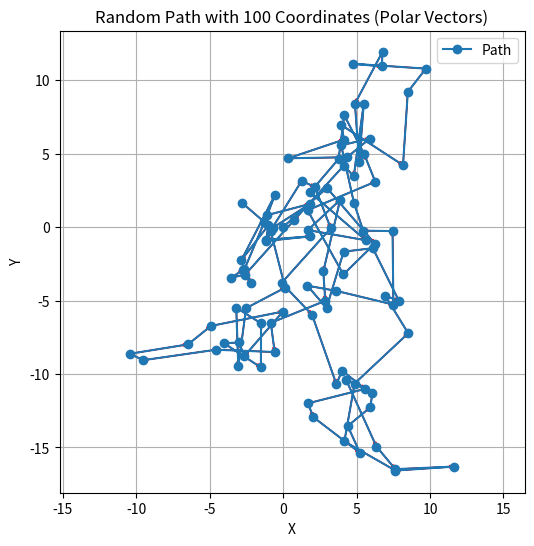

Python code for this plot:
import numpy as np
import matplotlib.pyplot as plt

# Parameters
N = 100  # number of coordinates
np.random.seed(42)

# Step 1: Generate random polar vectors (r, theta)
r = np.random.randint(1, 6, size=(N-1))  # random step lengths 1–5
theta = np.random.uniform(0, 2*np.pi, size=(N-1))  # random angles in radians

# Step 2: Convert polar -> Cartesian
dx = r * np.cos(theta)
dy = r * np.sin(theta)
vectors = np.vstack([dx, dy]).T

# Step 3: Build coordinates from vectors
start = np.array([0, 0])
coordinates = np.vstack([start, start + np.cumsum(vectors, axis=0)])

# Print both forms
print("Vectors (Polar): r, θ (radians):")
for ri, ti in zip(r, theta):
    print(f"r={ri:.2f}, θ={ti:.2f} rad")

print("\nCoordinates:")
for c in coordinates:
    print(f"({c[0]:.2f}, {c[1]:.2f})")

# Step 4: Plot path with vectors
plt.figure(figsize=(6,6))
plt.plot(coordinates[:,0], coordinates[:,1], 'o-', label="Path")
for i in range(len(vectors)):
    plt.arrow(coordinates[i,0], coordinates[i,1], vectors[i,0], vectors[i,1],
              head_width=0.2, length_includes_head=True, color='red')
plt.xlabel("X")
plt.ylabel("Y")
plt.title(f"Random Path with {N} Coordinates (Polar Vectors)")
plt.grid(True)
plt.legend()
plt.axis("equal")
plt.show()

"""
Vectors (Polar): r, θ (radians):
r=4.00, θ=0.73 rad
r=5.00, θ=5.42 rad
r=3.00, θ=3.92 rad
r=5.00, θ=2.08 rad
r=5.00, θ=0.40 rad
r=2.00, θ=1.95 rad
r=3.00, θ=2.04 rad
r=3.00, θ=4.58 rad
r=3.00, θ=4.01 rad
r=5.00, θ=5.57 rad
r=4.00, θ=2.97 rad
r=3.00, θ=0.75 rad
r=5.00, θ=4.48 rad
r=2.00, θ=4.78 rad
r=4.00, θ=3.53 rad
r=2.00, θ=4.84 rad
r=4.00, θ=3.10 rad
r=5.00, θ=3.28 rad
r=1.00, θ=2.69 rad
r=4.00, θ=0.16 rad
r=2.00, θ=0.68 rad
r=5.00, θ=0.20 rad
r=4.00, θ=4.00 rad
r=1.00, θ=1.98 rad
r=1.00, θ=3.20 rad
r=3.00, θ=5.70 rad
r=3.00, θ=1.57 rad
r=2.00, θ=2.58 rad
r=4.00, θ=4.75 rad
r=4.00, θ=1.44 rad
r=3.00, θ=0.48 rad
r=4.00, θ=1.82 rad
r=4.00, θ=1.01 rad
r=1.00, θ=5.84 rad
r=3.00, θ=5.08 rad
r=5.00, θ=3.98 rad
r=3.00, θ=5.48 rad
r=5.00, θ=5.05 rad
r=1.00, θ=1.17 rad
r=2.00, θ=5.61 rad
r=4.00, θ=3.39 rad
r=1.00, θ=5.07 rad
r=4.00, θ=5.63 rad
r=2.00, θ=2.00 rad
r=2.00, θ=0.69 rad
r=1.00, θ=1.43 rad
r=2.00, θ=2.68 rad
r=5.00, θ=5.14 rad
r=2.00, θ=5.41 rad
r=4.00, θ=0.04 rad
r=4.00, θ=3.21 rad
r=4.00, θ=2.62 rad
r=4.00, θ=1.40 rad
r=5.00, θ=0.75 rad
r=3.00, θ=2.12 rad
r=1.00, θ=5.92 rad
r=4.00, θ=2.03 rad
r=2.00, θ=3.26 rad
r=4.00, θ=4.42 rad
r=2.00, θ=2.28 rad
r=2.00, θ=6.11 rad
r=4.00, θ=6.05 rad
r=5.00, θ=1.58 rad
r=2.00, θ=3.12 rad
r=2.00, θ=1.89 rad
r=4.00, θ=1.79 rad
r=2.00, θ=0.23 rad
r=2.00, θ=3.83 rad
r=4.00, θ=3.16 rad
r=4.00, θ=0.32 rad
r=1.00, θ=1.75 rad
r=5.00, θ=5.71 rad
r=5.00, θ=1.51 rad
r=2.00, θ=0.91 rad
r=5.00, θ=3.08 rad
r=2.00, θ=6.19 rad
r=1.00, θ=1.52 rad
r=4.00, θ=4.22 rad
r=4.00, θ=4.79 rad
r=4.00, θ=1.49 rad
r=5.00, θ=4.58 rad
r=1.00, θ=2.31 rad
r=5.00, θ=3.97 rad
r=5.00, θ=3.98 rad
r=1.00, θ=3.37 rad
r=1.00, θ=0.57 rad
r=1.00, θ=5.25 rad
r=1.00, θ=2.02 rad
r=4.00, θ=1.17 rad
r=3.00, θ=0.26 rad
r=3.00, θ=3.71 rad
r=1.00, θ=4.26 rad
r=3.00, θ=0.10 rad
r=3.00, θ=3.22 rad
r=1.00, θ=1.42 rad
r=3.00, θ=4.05 rad
r=5.00, θ=1.10 rad
r=2.00, θ=4.34 rad
r=2.00, θ=2.43 rad

Coordinates:
(0.00, 0.00)
(2.99, 2.66)
(6.25, -1.13)
(4.10, -3.23)
(1.67, 1.14)
(6.28, 3.09)
(5.53, 4.94)
(4.16, 7.61)
(3.78, 4.64)
(1.83, 2.35)
(5.63, -0.90)
(1.69, -0.20)
(3.88, 1.84)
(2.74, -3.02)
(2.87, -5.02)
(-0.83, -6.52)
(-0.57, -8.50)
(-4.57, -8.35)
(-9.52, -9.06)
(-10.42, -8.62)
(-6.47, -7.98)
(-4.91, -6.73)
(-0.01, -5.75)
(-2.62, -8.77)
(-3.02, -7.85)
(-4.02, -7.91)
(-1.51, -9.55)
(-1.49, -6.55)
(-3.19, -5.49)
(-3.05, -9.48)
(-2.52, -5.52)
(0.14, -4.12)
(-0.85, -0.25)
(1.27, 3.15)
(2.17, 2.72)
(3.24, -0.08)
(-0.10, -3.80)
(1.97, -5.97)
(3.63, -10.69)
(4.02, -9.77)
(5.58, -11.02)
(1.70, -11.99)
(2.05, -12.93)
(5.23, -15.36)
(4.40, -13.54)
(5.94, -12.26)
(6.08, -11.27)
(4.29, -10.39)
(6.36, -14.94)
(7.64, -16.48)
(11.64, -16.30)
(7.65, -16.57)
(4.17, -14.59)
(4.87, -10.65)
(8.52, -7.23)
(6.95, -4.67)
(7.88, -5.02)
(6.11, -1.44)
(4.12, -1.67)
(2.96, -5.50)
(1.65, -3.99)
(3.62, -4.34)
(7.51, -5.28)
(7.45, -0.28)
(5.45, -0.24)
(4.82, 1.66)
(3.95, 5.56)
(5.90, 6.02)
(4.36, 4.75)
(0.36, 4.68)
(4.15, 5.95)
(3.97, 6.94)
(8.16, 4.21)
(8.49, 9.20)
(9.72, 10.78)
(4.73, 11.11)
(6.72, 10.93)
(6.77, 11.93)
(4.89, 8.40)
(5.18, 4.41)
(5.49, 8.40)
(4.81, 3.45)
(4.14, 4.18)
(0.77, 0.49)
(-2.57, -3.23)
(-3.55, -3.45)
(-2.71, -2.92)
(-2.20, -3.78)
(-2.63, -2.87)
(-1.07, 0.81)
(1.83, 1.57)
(-0.69, -0.05)
(-1.13, -0.95)
(1.85, -0.63)
(-1.14, -0.86)
(-0.99, 0.13)
(-2.83, -2.25)
(-0.54, 2.20)
(-1.27, 0.34)
(-2.78, 1.64)
"""